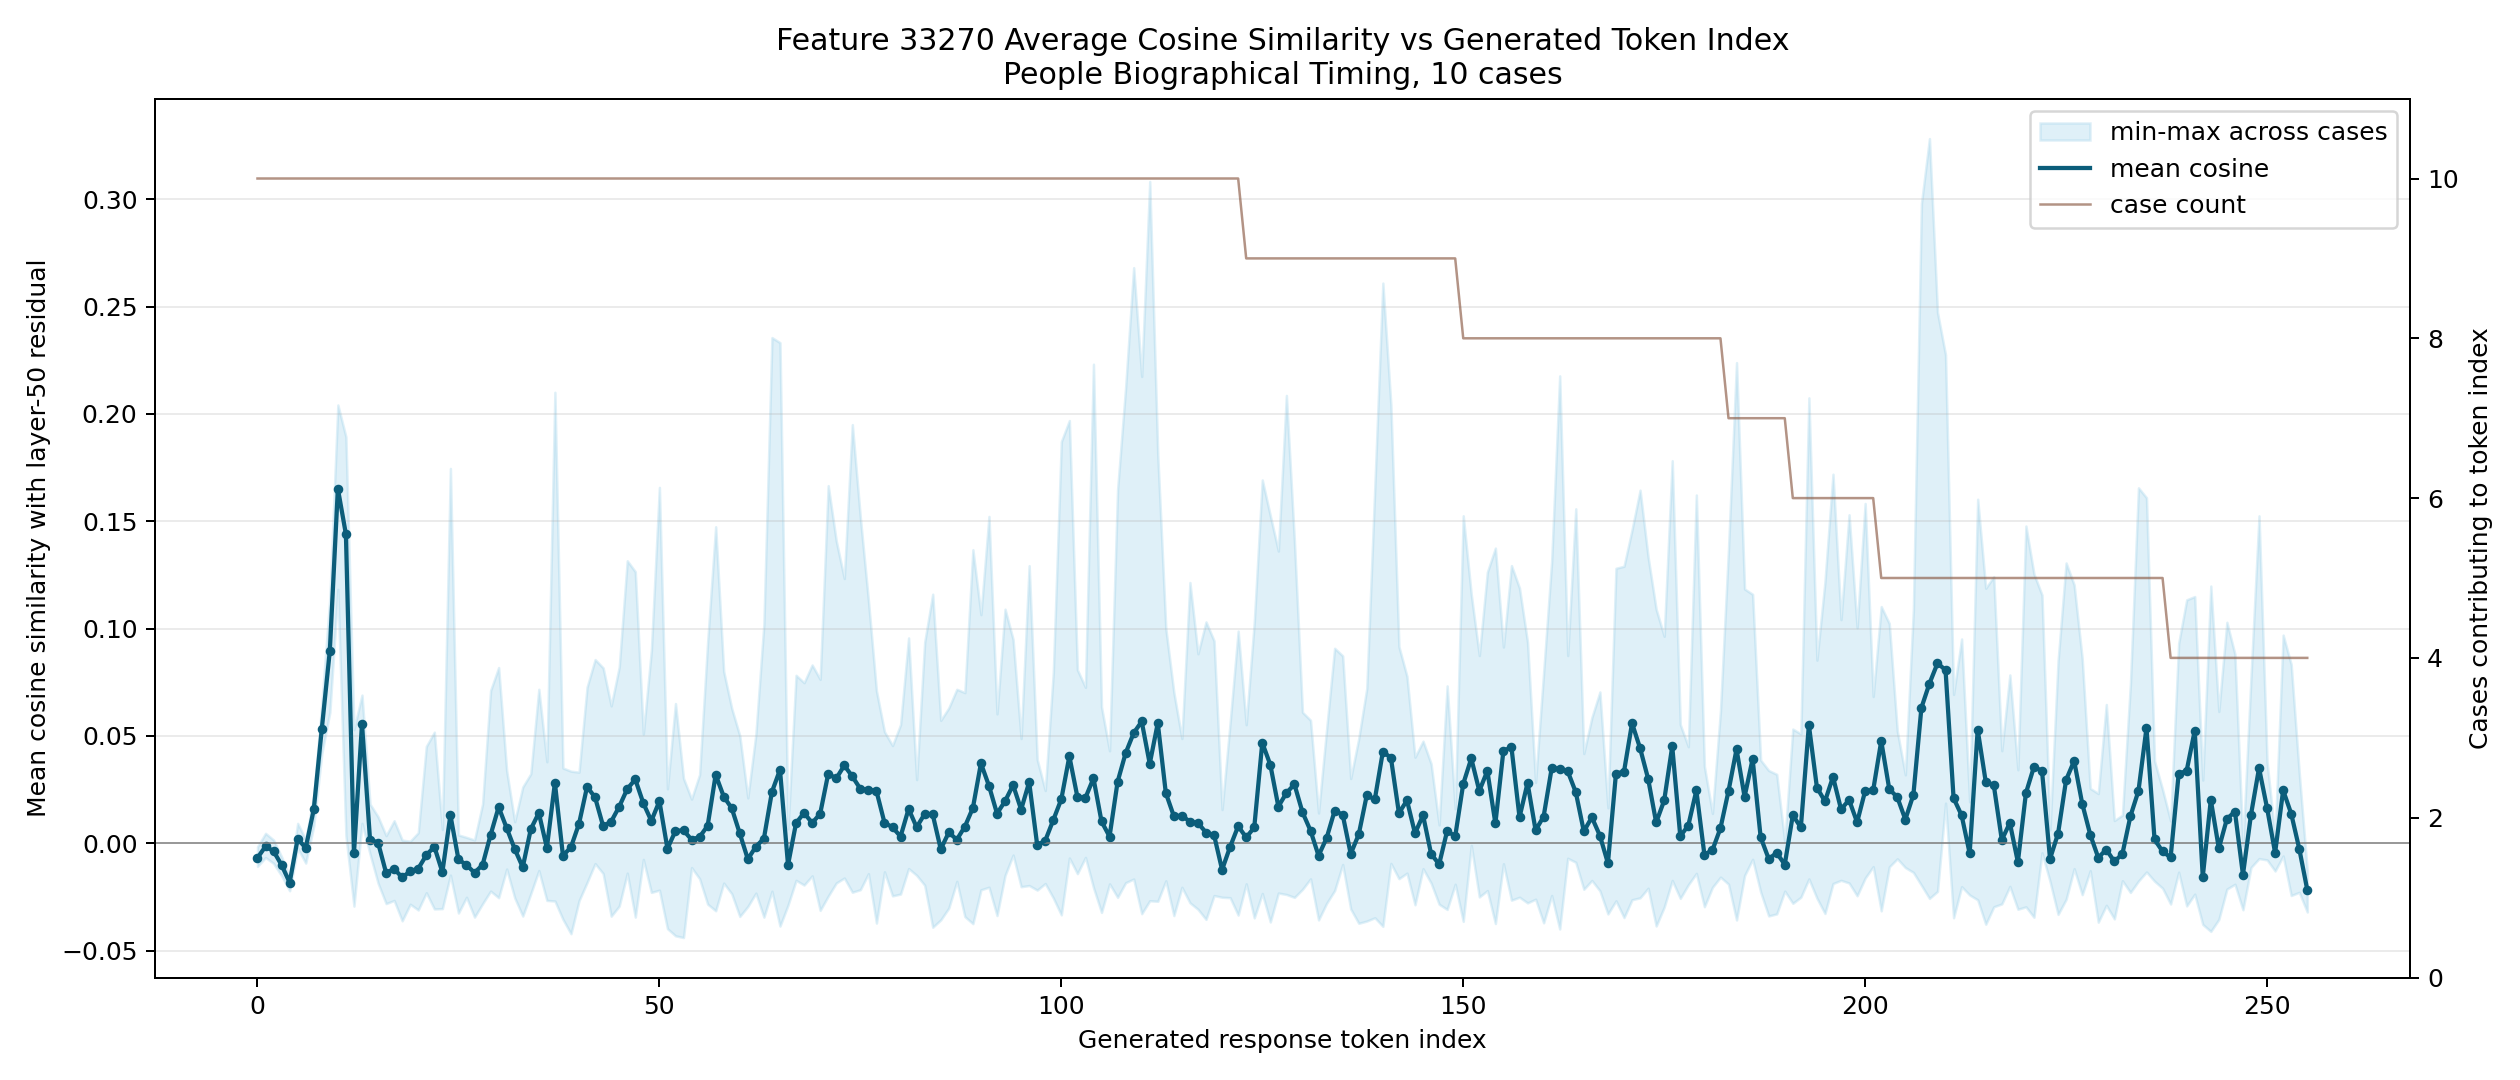

The file beside this chart, header and first rows:
generated_token_index, case_count, mean_cosine_similarity, min_cosine_similarity, max_cosine_similarity
0, 10, -0.006812, -0.01077, -0.001667
1, 10, -0.001493, -0.006659, 0.00461
2, 10, -0.003716, -0.009405, 0.001509
3, 10, -0.01018, -0.01518, -0.006387
4, 10, -0.01833, -0.02217, -0.01574
5, 10, 0.002115, -0.002325, 0.009263
6, 10, -0.002247, -0.009261, 0.001626
7, 10, 0.01575, 0.008064, 0.02209
8, 10, 0.05324, 0.0417, 0.06478
9, 10, 0.08969, 0.06093, 0.1142
10, 10, 0.1652, 0.1183, 0.2042
11, 10, 0.144, 0.003545, 0.1893
12, 10, -0.004652, -0.02932, 0.05289
13, 10, 0.05554, 0.009266, 0.06902
14, 10, 0.001654, -0.005026, 0.01823
15, 10, 0.0002767, -0.01862, 0.01233
16, 10, -0.01382, -0.02813, 0.003537
17, 10, -0.01196, -0.02667, 0.01048
18, 10, -0.01595, -0.03616, 0.001452
19, 10, -0.01305, -0.02844, 0.0009329
20, 10, -0.01182, -0.0311, 0.004909
21, 10, -0.005565, -0.02307, 0.0451
22, 10, -0.001623, -0.03062, 0.05175
23, 10, -0.01346, -0.03049, 0.006387
24, 10, 0.01309, -0.01486, 0.1746
25, 10, -0.007521, -0.03254, 0.003865
26, 10, -0.01017, -0.02517, 0.002729
27, 10, -0.01374, -0.03443, 0.001496
28, 10, -0.0101, -0.02821, 0.01824
29, 10, 0.003881, -0.02231, 0.07113
30, 10, 0.01683, -0.02539, 0.08185
31, 10, 0.007061, -0.01202, 0.03378
32, 10, -0.002721, -0.02546, 0.01003
33, 10, -0.01118, -0.03395, 0.02619
34, 10, 0.006559, -0.02351, 0.03237
35, 10, 0.01411, -0.01272, 0.07172
36, 10, -0.002139, -0.02666, 0.03793
37, 10, 0.0281, -0.02693, 0.2101
38, 10, -0.005809, -0.03548, 0.03504
39, 10, -0.001802, -0.04217, 0.03356
40, 10, 0.009076, -0.02678, 0.03311
41, 10, 0.02631, -0.0183, 0.0727
42, 10, 0.02131, -0.009496, 0.08557
43, 10, 0.007974, -0.01413, 0.08169
44, 10, 0.01009, -0.034, 0.06398
45, 10, 0.01703, -0.02929, 0.08206
46, 10, 0.02527, -0.01395, 0.1316
47, 10, 0.02973, -0.03443, 0.1265
48, 10, 0.01864, -0.007546, 0.05085
49, 10, 0.0104, -0.02292, 0.08985
50, 10, 0.0196, -0.02186, 0.1658
51, 10, -0.002528, -0.0398, 0.02534
52, 10, 0.00572, -0.04315, 0.06508
53, 10, 0.00601, -0.04395, 0.03021
54, 10, 0.001641, -0.01135, 0.02055
55, 10, 0.002917, -0.01655, 0.032
56, 10, 0.008108, -0.02838, 0.09365
57, 10, 0.03189, -0.03147, 0.1474
58, 10, 0.02175, -0.01858, 0.08003
59, 10, 0.01629, -0.02358, 0.06278
... 196 more rows
